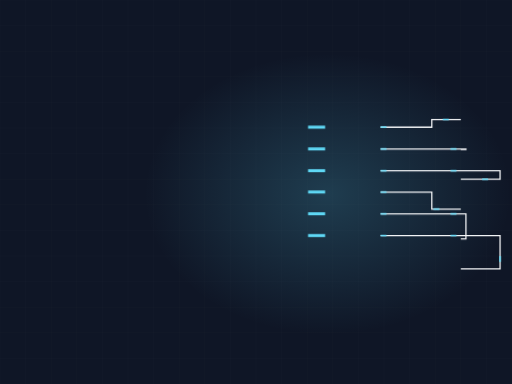
t = 0.00 s
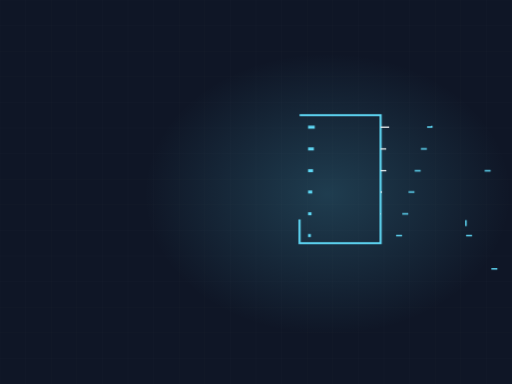
t = 2.10 s
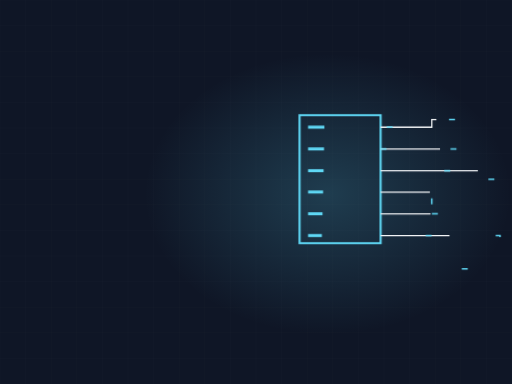
t = 3.44 s
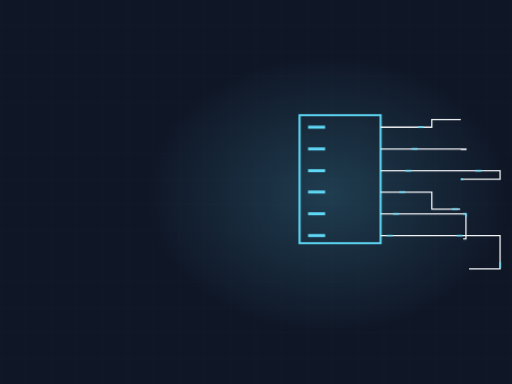
t = 4.84 s
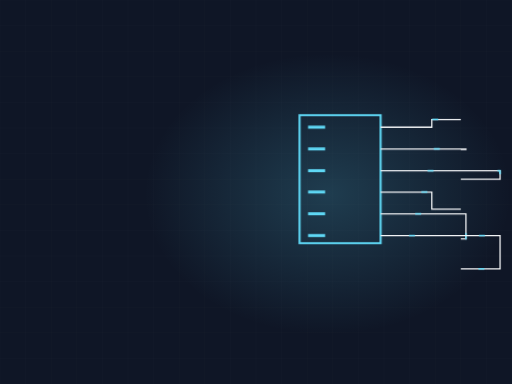
t = 5.84 s
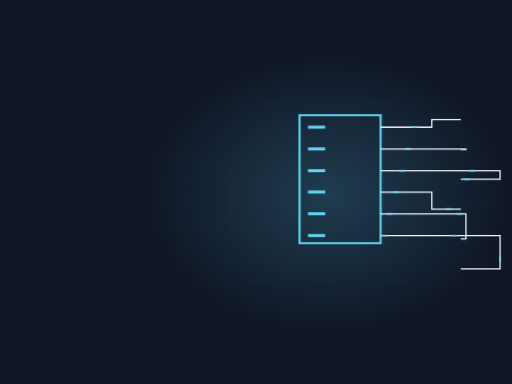
t = 7.72 s

The animated SVG that drew these frames (rendered in a browser with its animation timeline set to each time). Animation: 3 CSS @keyframes rules; frames cover the first 7.71 s, repeats indefinitely.

<svg xmlns="http://www.w3.org/2000/svg" viewBox="0 0 1200 900" width="1200" height="900" role="img" aria-label="Electrical panel"><defs><radialGradient id="glow"><stop offset="0%" stop-color="#5fd8f5" stop-opacity=".20"/><stop offset="100%" stop-color="#5fd8f5" stop-opacity="0"/></radialGradient></defs><style>.dw{stroke-dasharray:100;stroke-dashoffset:100;animation:dw 13.37s ease-in-out infinite}@keyframes dw{0%{stroke-dashoffset:100}24%{stroke-dashoffset:0}84%{stroke-dashoffset:0;opacity:1}95%{stroke-dashoffset:0;opacity:0}100%{stroke-dashoffset:100;opacity:0}}.cur{stroke-dashoffset:0;animation:cur 3.16s linear infinite}@keyframes cur{0%{stroke-dashoffset:164}100%{stroke-dashoffset:0}}.st{opacity:0;animation:stg 13.37s ease-in-out infinite}@keyframes stg{0%,10%{opacity:0;transform:scale(.7)}28%{opacity:1;transform:scale(1)}84%{opacity:1}95%,100%{opacity:0}}@media (prefers-reduced-motion: reduce){*{animation:none!important}.dw{stroke-dashoffset:0!important}[class]{opacity:1!important}}/*rest-state*/.cur{stroke-dashoffset:0}.dw{stroke-dashoffset:0;opacity:1}</style><rect width="1200" height="900" fill="#0f1626"/><line x1="0" y1="0" x2="0" y2="900" stroke="#f2f4f6" stroke-width="1" opacity=".028"/><line x1="60" y1="0" x2="60" y2="900" stroke="#f2f4f6" stroke-width="1" opacity=".028"/><line x1="120" y1="0" x2="120" y2="900" stroke="#f2f4f6" stroke-width="1" opacity=".028"/><line x1="180" y1="0" x2="180" y2="900" stroke="#f2f4f6" stroke-width="1" opacity=".028"/><line x1="240" y1="0" x2="240" y2="900" stroke="#f2f4f6" stroke-width="1" opacity=".028"/><line x1="300" y1="0" x2="300" y2="900" stroke="#f2f4f6" stroke-width="1" opacity=".028"/><line x1="360" y1="0" x2="360" y2="900" stroke="#f2f4f6" stroke-width="1" opacity=".028"/><line x1="420" y1="0" x2="420" y2="900" stroke="#f2f4f6" stroke-width="1" opacity=".028"/><line x1="480" y1="0" x2="480" y2="900" stroke="#f2f4f6" stroke-width="1" opacity=".028"/><line x1="540" y1="0" x2="540" y2="900" stroke="#f2f4f6" stroke-width="1" opacity=".028"/><line x1="600" y1="0" x2="600" y2="900" stroke="#f2f4f6" stroke-width="1" opacity=".028"/><line x1="660" y1="0" x2="660" y2="900" stroke="#f2f4f6" stroke-width="1" opacity=".028"/><line x1="720" y1="0" x2="720" y2="900" stroke="#f2f4f6" stroke-width="1" opacity=".028"/><line x1="780" y1="0" x2="780" y2="900" stroke="#f2f4f6" stroke-width="1" opacity=".028"/><line x1="840" y1="0" x2="840" y2="900" stroke="#f2f4f6" stroke-width="1" opacity=".028"/><line x1="900" y1="0" x2="900" y2="900" stroke="#f2f4f6" stroke-width="1" opacity=".028"/><line x1="960" y1="0" x2="960" y2="900" stroke="#f2f4f6" stroke-width="1" opacity=".028"/><line x1="1020" y1="0" x2="1020" y2="900" stroke="#f2f4f6" stroke-width="1" opacity=".028"/><line x1="1080" y1="0" x2="1080" y2="900" stroke="#f2f4f6" stroke-width="1" opacity=".028"/><line x1="1140" y1="0" x2="1140" y2="900" stroke="#f2f4f6" stroke-width="1" opacity=".028"/><line x1="1200" y1="0" x2="1200" y2="900" stroke="#f2f4f6" stroke-width="1" opacity=".028"/><line x1="0" y1="0" x2="1200" y2="0" stroke="#f2f4f6" stroke-width="1" opacity=".028"/><line x1="0" y1="60" x2="1200" y2="60" stroke="#f2f4f6" stroke-width="1" opacity=".028"/><line x1="0" y1="120" x2="1200" y2="120" stroke="#f2f4f6" stroke-width="1" opacity=".028"/><line x1="0" y1="180" x2="1200" y2="180" stroke="#f2f4f6" stroke-width="1" opacity=".028"/><line x1="0" y1="240" x2="1200" y2="240" stroke="#f2f4f6" stroke-width="1" opacity=".028"/><line x1="0" y1="300" x2="1200" y2="300" stroke="#f2f4f6" stroke-width="1" opacity=".028"/><line x1="0" y1="360" x2="1200" y2="360" stroke="#f2f4f6" stroke-width="1" opacity=".028"/><line x1="0" y1="420" x2="1200" y2="420" stroke="#f2f4f6" stroke-width="1" opacity=".028"/><line x1="0" y1="480" x2="1200" y2="480" stroke="#f2f4f6" stroke-width="1" opacity=".028"/><line x1="0" y1="540" x2="1200" y2="540" stroke="#f2f4f6" stroke-width="1" opacity=".028"/><line x1="0" y1="600" x2="1200" y2="600" stroke="#f2f4f6" stroke-width="1" opacity=".028"/><line x1="0" y1="660" x2="1200" y2="660" stroke="#f2f4f6" stroke-width="1" opacity=".028"/><line x1="0" y1="720" x2="1200" y2="720" stroke="#f2f4f6" stroke-width="1" opacity=".028"/><line x1="0" y1="780" x2="1200" y2="780" stroke="#f2f4f6" stroke-width="1" opacity=".028"/><line x1="0" y1="840" x2="1200" y2="840" stroke="#f2f4f6" stroke-width="1" opacity=".028"/><line x1="0" y1="900" x2="1200" y2="900" stroke="#f2f4f6" stroke-width="1" opacity=".028"/><ellipse cx="768" cy="455" rx="430" ry="330" fill="url(#glow)"/><path class="dw" d="M702,270 L892,270 L892,570 L702,570 Z" pathLength="100" stroke="#5fd8f5" stroke-width="5" fill="none" style="animation-delay:0s"/><path class="dw" d="M722,298 l40,0" pathLength="100" stroke="#5fd8f5" stroke-width="7" fill="none" style="animation-delay:0.70s"/><path class="dw" d="M892,298 L1012,298 L1012,280 L1080,280" pathLength="100" stroke="#f2f4f6" stroke-width="3" opacity=".36" fill="none" style="animation-delay:1.40s"/><path class="cur" d="M892,298 L1012,298 L1012,280 L1080,280" fill="none" stroke="#5fd8f5" stroke-width="3.6" stroke-dasharray="14 150" style="animation-delay:0.00s"/><path class="dw" d="M722,349 l40,0" pathLength="100" stroke="#5fd8f5" stroke-width="7" fill="none" style="animation-delay:0.80s"/><path class="dw" d="M892,349 L1092,349 L1092,350 L1080,350" pathLength="100" stroke="#f2f4f6" stroke-width="3" opacity=".36" fill="none" style="animation-delay:1.54s"/><path class="cur" d="M892,349 L1092,349 L1092,350 L1080,350" fill="none" stroke="#5fd8f5" stroke-width="3.6" stroke-dasharray="14 150" style="animation-delay:0.28s"/><path class="dw" d="M722,400 l40,0" pathLength="100" stroke="#5fd8f5" stroke-width="7" fill="none" style="animation-delay:0.90s"/><path class="dw" d="M892,400 L1172,400 L1172,420 L1080,420" pathLength="100" stroke="#f2f4f6" stroke-width="3" opacity=".36" fill="none" style="animation-delay:1.68s"/><path class="cur" d="M892,400 L1172,400 L1172,420 L1080,420" fill="none" stroke="#5fd8f5" stroke-width="3.6" stroke-dasharray="14 150" style="animation-delay:0.56s"/><path class="dw" d="M722,450 l40,0" pathLength="100" stroke="#5fd8f5" stroke-width="7" fill="none" style="animation-delay:1.00s"/><path class="dw" d="M892,450 L1012,450 L1012,490 L1080,490" pathLength="100" stroke="#f2f4f6" stroke-width="3" opacity=".36" fill="none" style="animation-delay:1.82s"/><path class="cur" d="M892,450 L1012,450 L1012,490 L1080,490" fill="none" stroke="#5fd8f5" stroke-width="3.6" stroke-dasharray="14 150" style="animation-delay:0.84s"/><path class="dw" d="M722,501 l40,0" pathLength="100" stroke="#5fd8f5" stroke-width="7" fill="none" style="animation-delay:1.10s"/><path class="dw" d="M892,501 L1092,501 L1092,560 L1080,560" pathLength="100" stroke="#f2f4f6" stroke-width="3" opacity=".36" fill="none" style="animation-delay:1.96s"/><path class="cur" d="M892,501 L1092,501 L1092,560 L1080,560" fill="none" stroke="#5fd8f5" stroke-width="3.6" stroke-dasharray="14 150" style="animation-delay:1.12s"/><path class="dw" d="M722,552 l40,0" pathLength="100" stroke="#5fd8f5" stroke-width="7" fill="none" style="animation-delay:1.20s"/><path class="dw" d="M892,552 L1172,552 L1172,630 L1080,630" pathLength="100" stroke="#f2f4f6" stroke-width="3" opacity=".36" fill="none" style="animation-delay:2.10s"/><path class="cur" d="M892,552 L1172,552 L1172,630 L1080,630" fill="none" stroke="#5fd8f5" stroke-width="3.6" stroke-dasharray="14 150" style="animation-delay:1.40s"/></svg>
